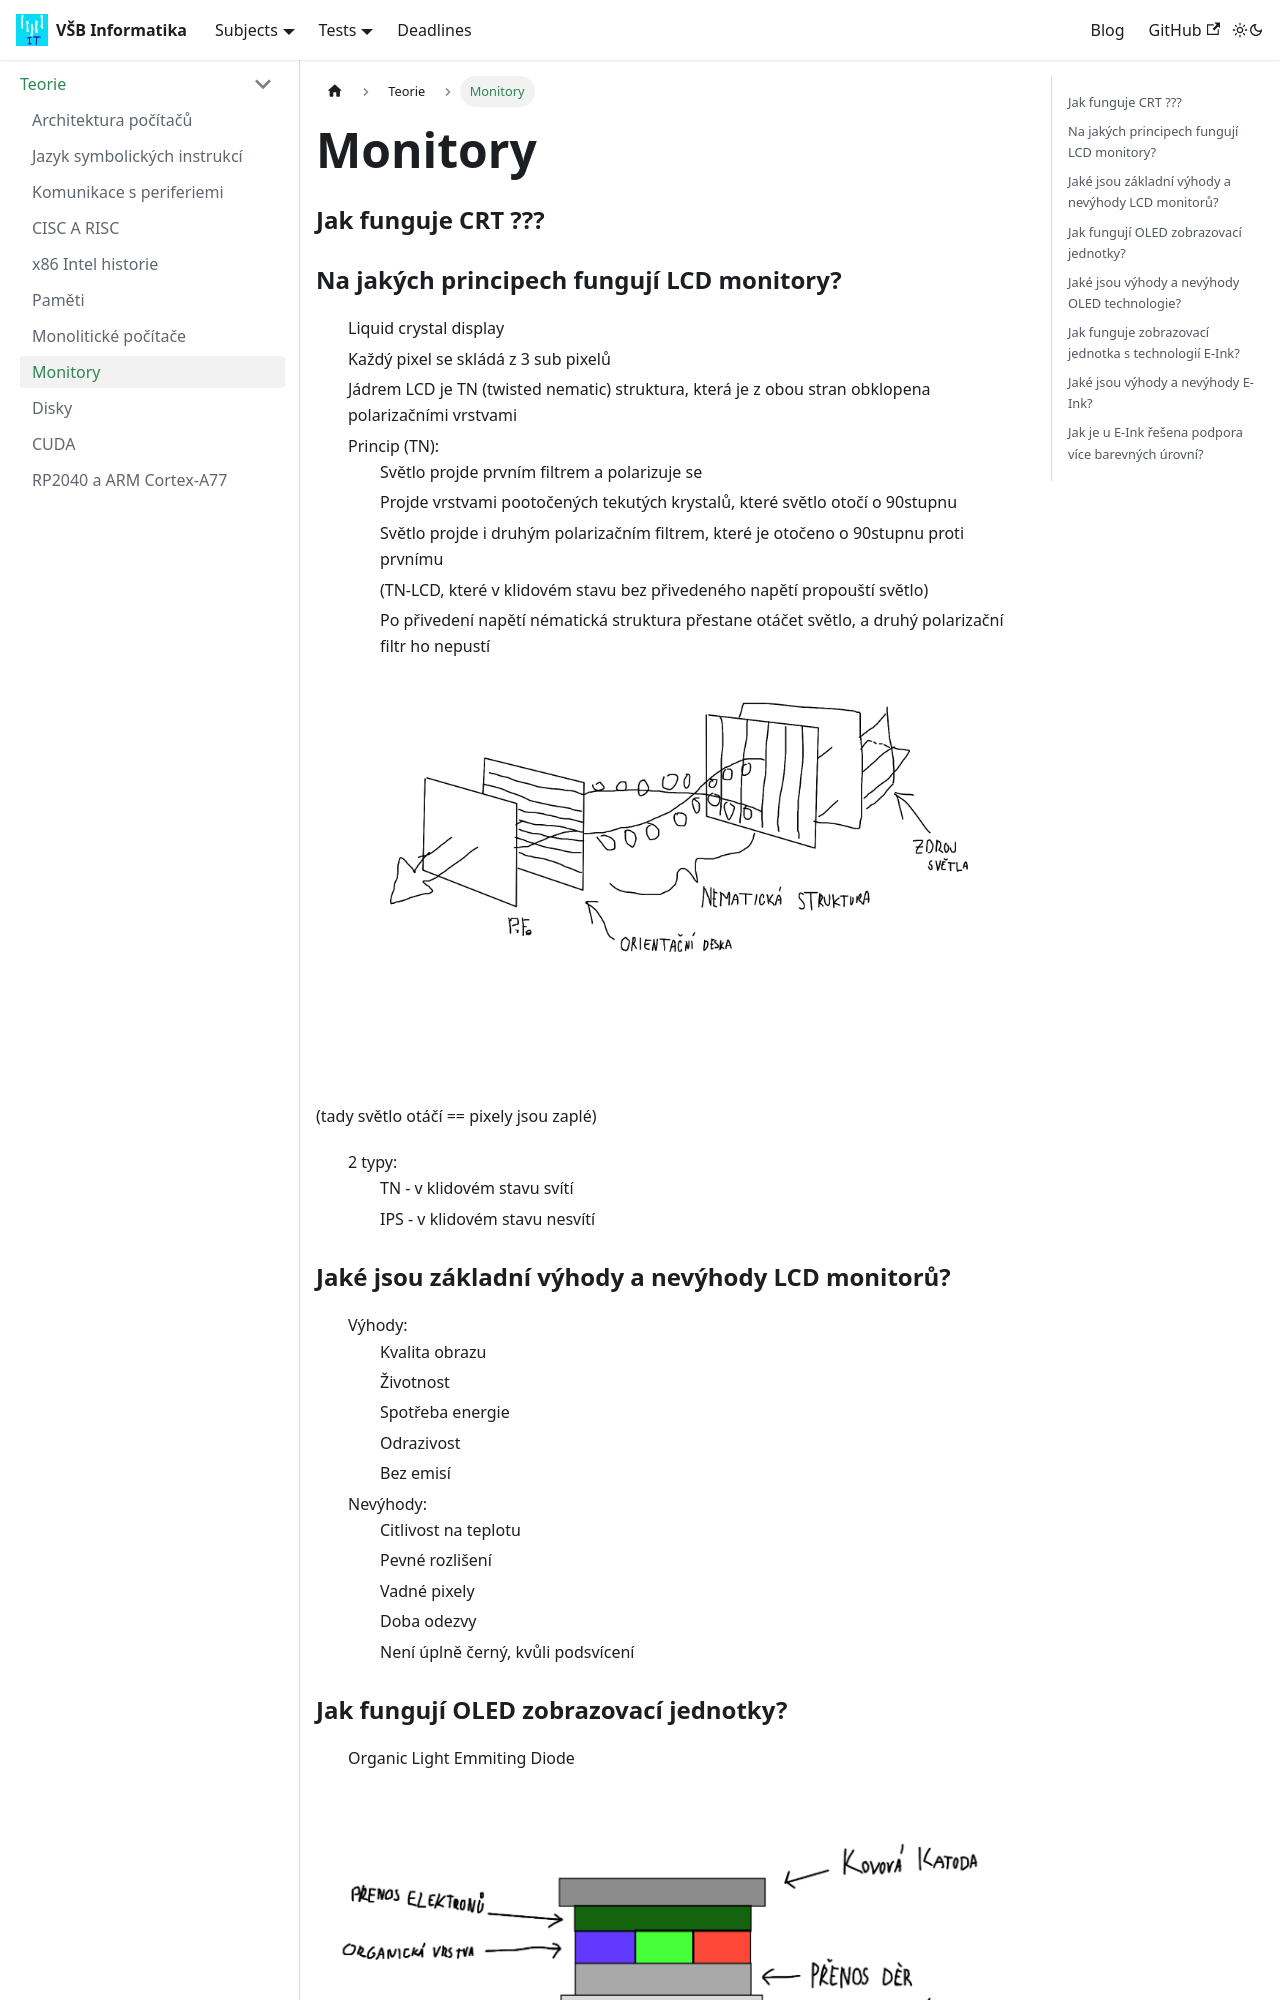

repository: Makhuta/vsb-informatika · page: docs/subjects/APPS/teorie/monitory/index.html · generator: docusaurus

---
sidebar_position: 8
title: Monitory
---

### Jak funguje CRT ???

### Na jakých principech fungují LCD monitory?
- Liquid crystal display
- Každý pixel se skládá z 3 sub pixelů
- Jádrem LCD je TN (twisted nematic) struktura, která je z obou stran obklopena polarizačními vrstvami
- Princip (TN):
    - Světlo projde prvním filtrem a polarizuje se
    - Projde vrstvami pootočených tekutých krystalů, které světlo otočí o 90stupnu
    - Světlo projde i druhým polarizačním filtrem, které je otočeno o 90stupnu proti prvnímu
    - (TN-LCD, které v klidovém stavu bez přivedeného napětí propouští světlo)
    - Po přivedení napětí nématická struktura přestane otáčet světlo, a druhý polarizační filtr ho nepustí

![lcd](../imgs/lcd.png)

(tady světlo otáčí == pixely jsou zaplé)

- 2 typy:
    - TN - v klidovém stavu svítí
    - IPS - v klidovém stavu nesvítí



### Jaké jsou základní výhody a nevýhody LCD monitorů?
- Výhody:
    - Kvalita obrazu
    - Životnost 
    - Spotřeba energie
    - Odrazivost
    - Bez emisí
- Nevýhody:
    - Citlivost na teplotu
    - Pevné rozlišení
    - Vadné pixely
    - Doba odezvy
    - Není úplně černý, kvůli podsvícení
